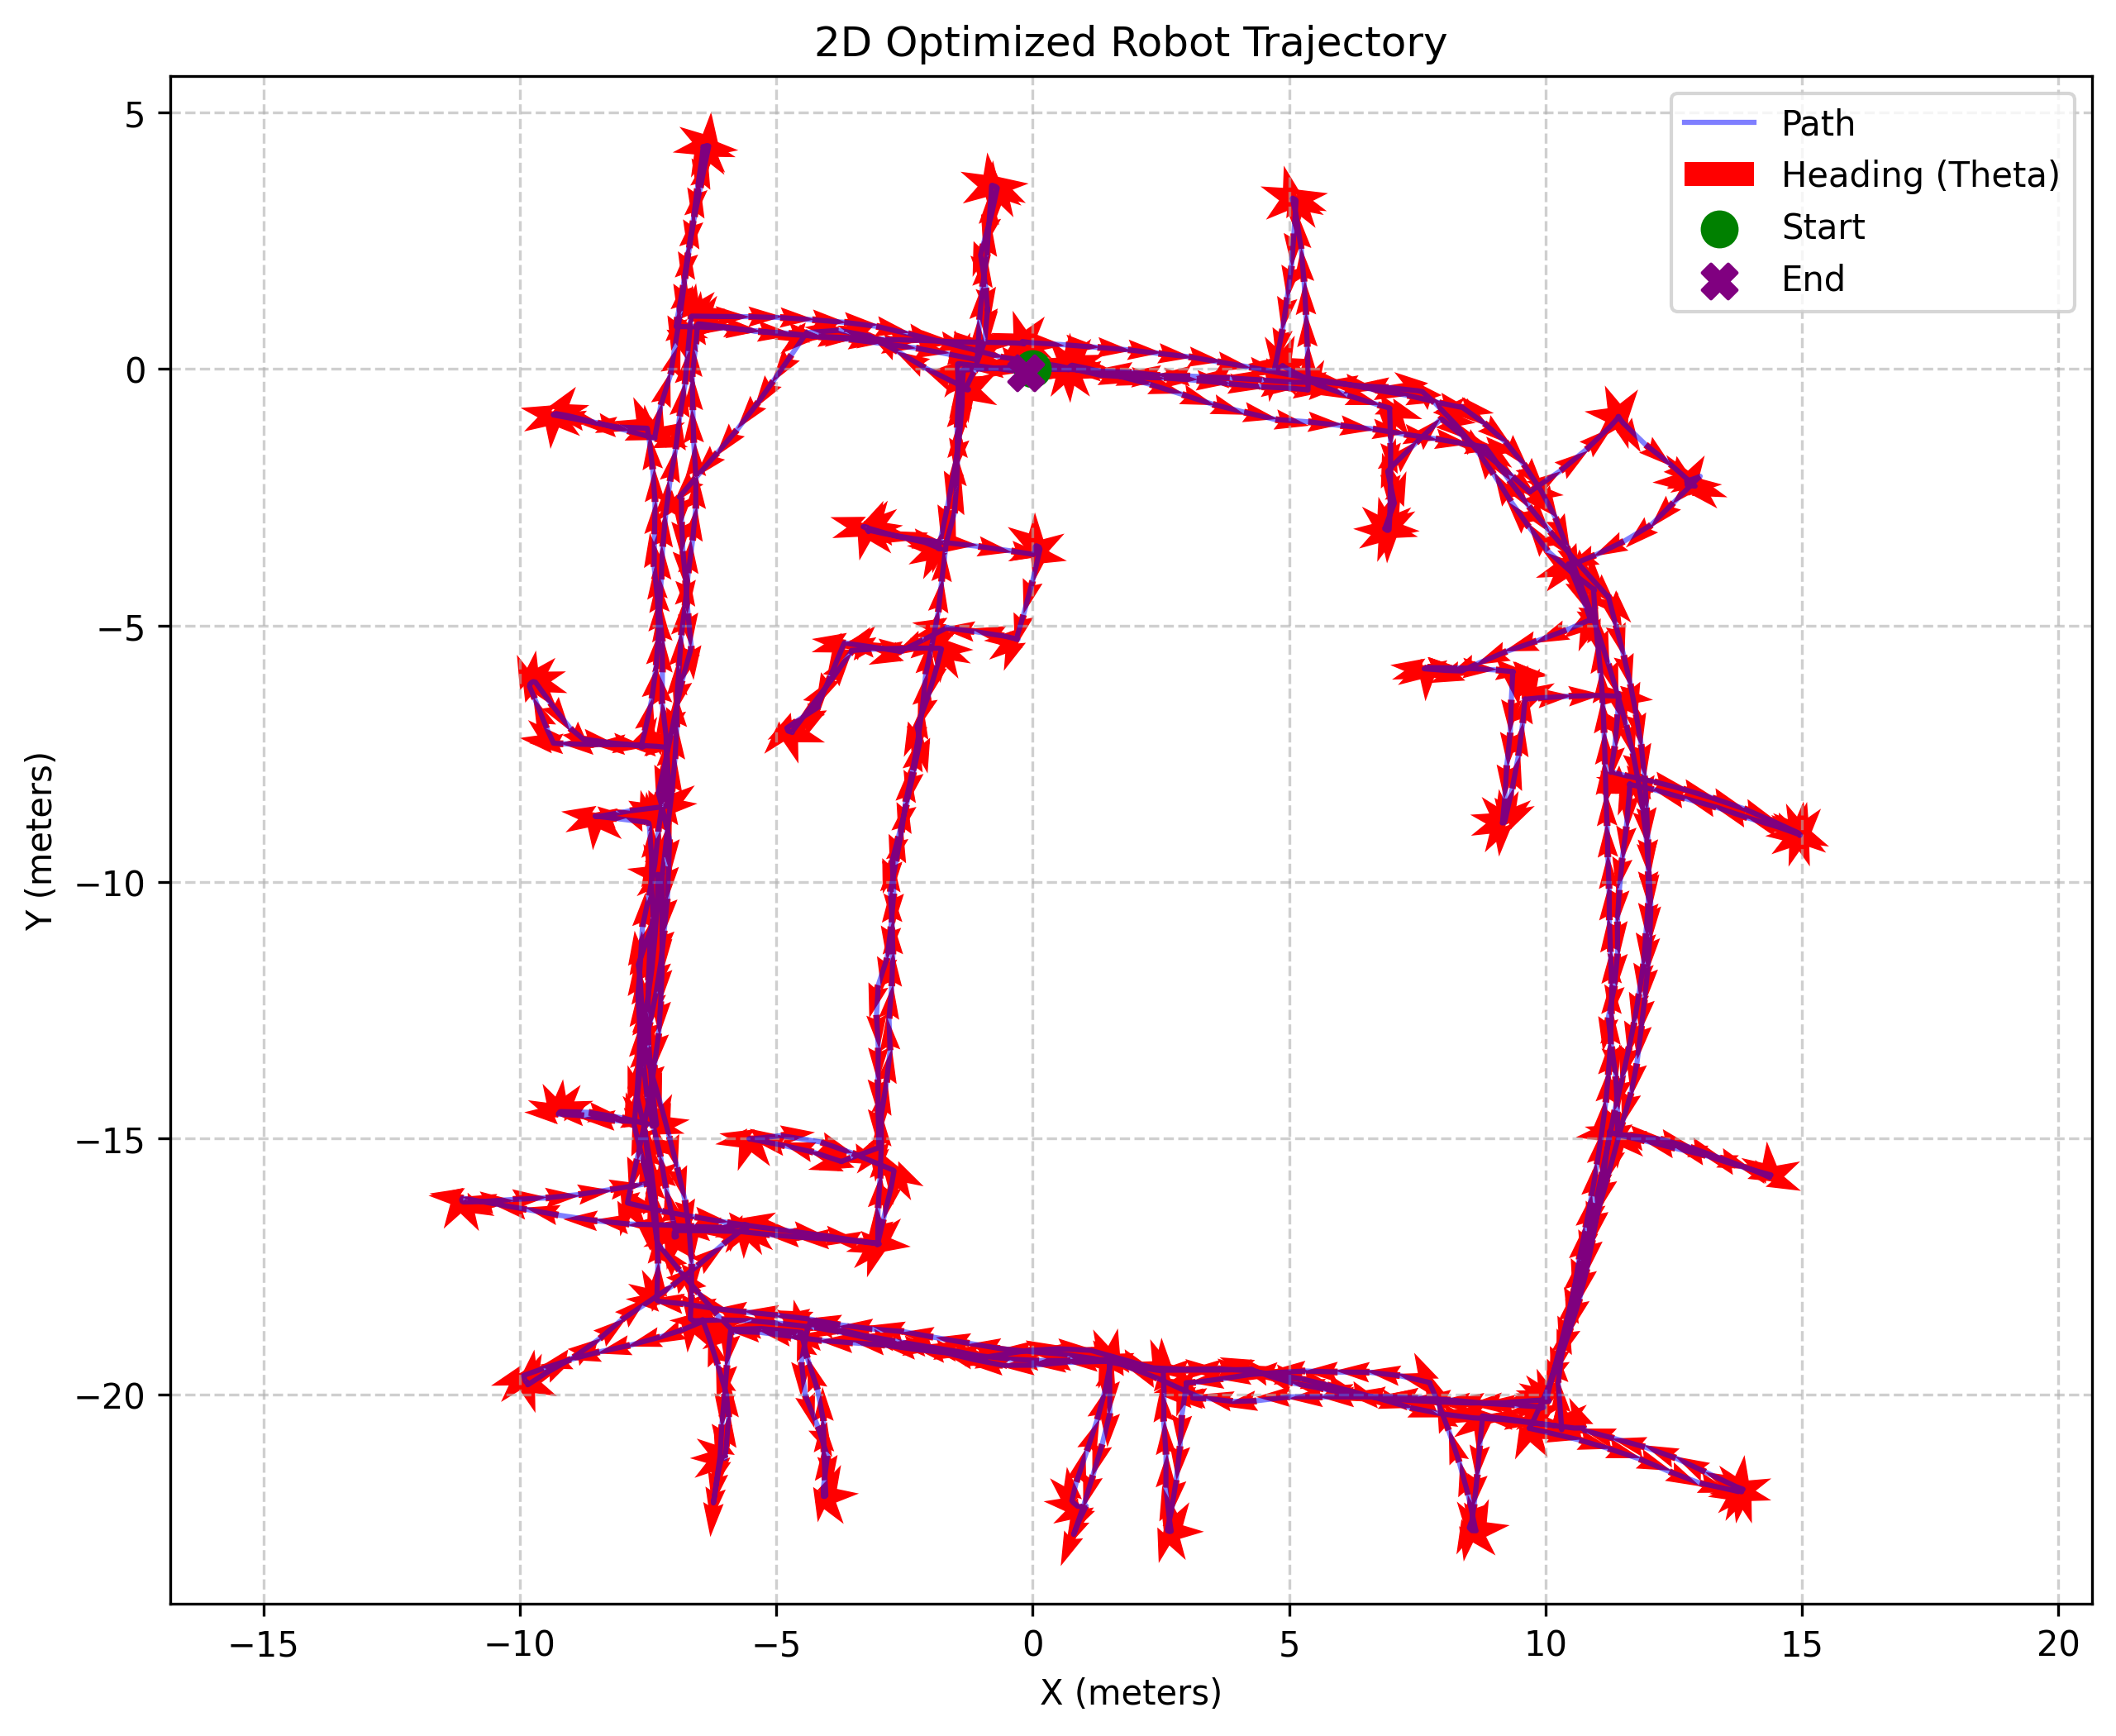

The data file committed next to this chart (first rows):
id, x, y, theta
0, -6.78211e-11, 5.43937e-11, -4.14711e-10
1, -1.35694e-10, 5.59574e-11, -0.000642
2, -2.03594e-10, 5.75552e-11, -0.00118
3, 0.011, -0.000975, -0.003562
4, 0.641, -0.0112, -0.007444
5, 0.696, -0.01172, -0.09873
6, 0.7003, -0.01543, -0.896
7, 0.694, 0.004214, -1.512
8, 0.6993, 0.02669, -2.125
9, 0.7161, 0.04112, -2.763
10, 0.729, 0.04322, 2.906
11, 0.7332, 0.04054, 2.231
12, 0.7332, 0.04155, 1.582
13, 0.7388, 0.05907, 0.9223
14, 0.7597, 0.07375, 0.314
15, 0.7686, 0.07436, -0.2109
16, 1.062, 0.01415, -0.2296
17, 1.664, -0.1331, -0.2608
18, 2.287, -0.2965, -0.271
19, 2.914, -0.4943, -0.3196
20, 3.509, -0.6852, -0.3139
21, 4.12, -0.8397, -0.2024
22, 4.732, -0.9829, -0.1851
23, 5.37, -1.028, -0.07757
24, 5.999, -1.1, -0.1345
25, 6.631, -1.168, -0.1317
26, 7.24, -1.269, -0.1724
27, 7.856, -1.36, -0.1567
28, 8.437, -1.459, -0.1612
29, 8.817, -1.517, -0.1306
30, 8.822, -1.514, -0.663
31, 8.923, -1.651, -0.9316
32, 9.291, -2.167, -0.9502
33, 9.675, -2.675, -0.8982
34, 10.09, -3.166, -0.8761
35, 10.51, -3.649, -0.8407
36, 10.94, -4.133, -0.8483
37, 11.22, -4.447, -0.8396
38, 11.22, -4.425, -1.16
39, 11.22, -4.417, -1.329
40, 11.37, -4.987, -1.311
41, 11.52, -5.58, -1.342
42, 11.65, -6.138, -1.363
43, 11.76, -6.727, -1.402
44, 11.86, -7.314, -1.438
45, 11.93, -7.931, -1.494
46, 11.97, -8.55, -1.514
47, 12, -9.169, -1.556
48, 12, -9.793, -1.563
49, 12, -10.41, -1.614
50, 11.96, -11, -1.659
51, 11.91, -11.6, -1.688
52, 11.82, -12.18, -1.765
53, 11.73, -12.74, -1.753
54, 11.62, -13.25, -1.815
55, 11.63, -13.21, -1.81
56, 11.63, -13.22, -1.8
57, 11.49, -13.84, -1.811
58, 11.35, -14.45, -1.765
59, 11.23, -15.05, -1.789
... 1,168 more rows
